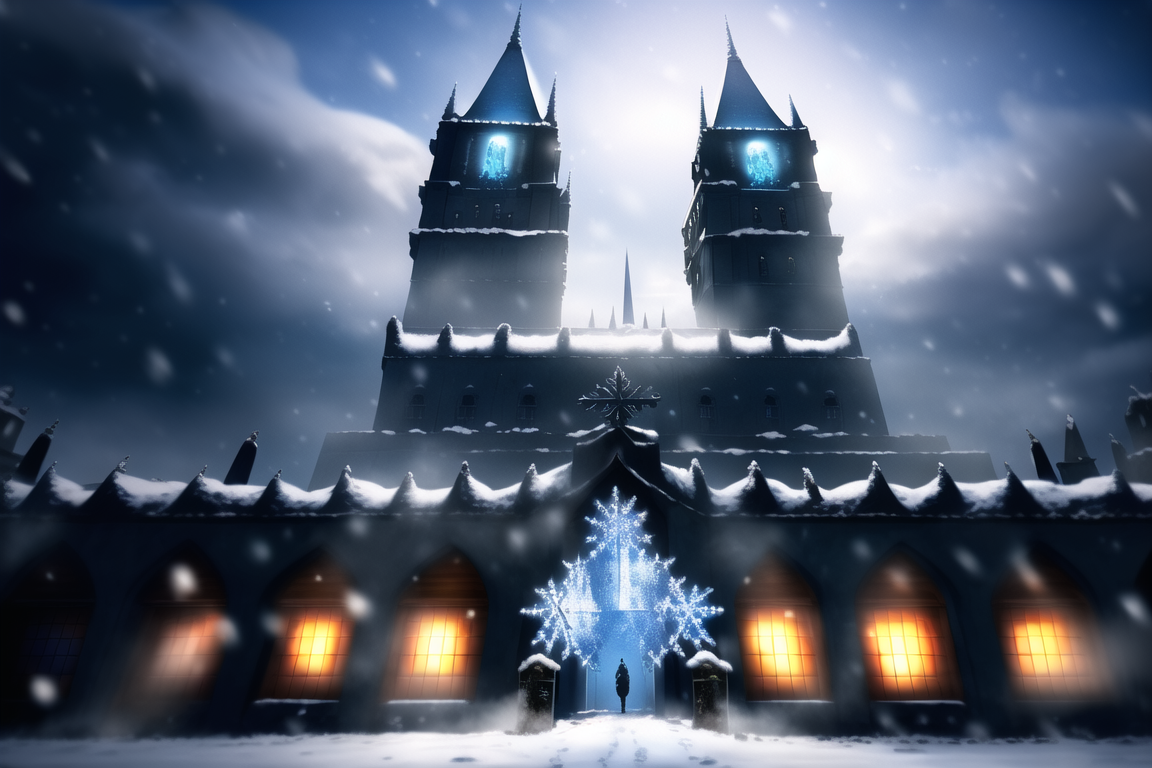
Generation parameters embedded in this image by NovelAI (PNG 'Description' and 'Comment' text chunks):
masterpiece, best quality, masterpiece, scenery, scenic, {{eerie}}, magical, snowy landscape, {tundra}, cinematic angle, cinematic lighting, foreboding castle, {{blue embers}}, cloaked figure, grand castle {doorway}, {{tapestries}} with snowflake symbol, night, {blizzard}
{"steps":50,"sampler":"k_euler_ancestral","seed":1340698780,"strength":0.5,"noise":0.0,"scale":11.0,"uc":"nsfw, lowres, bad anatomy, bad hands, text, error, missing fingers, extra digit, fewer digits, cropped, worst quality, low quality, normal quality, jpeg artifacts, signature, watermark, username, blurry, text, signature, watermark, simple background, toony, dated, low res, line art, flat colors"}